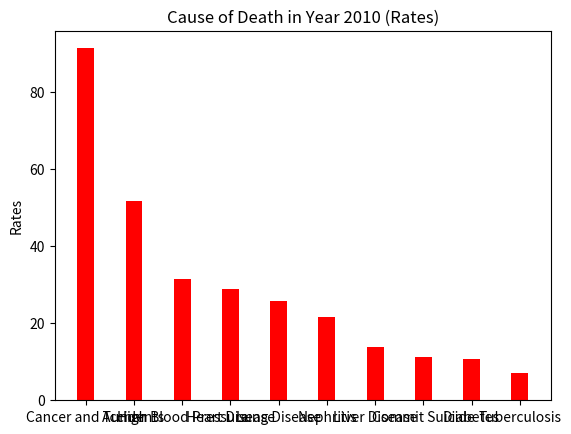

This chart was generated by the following Python code:
import numpy as np
import matplotlib.pyplot as plt

n = 10
rate = (91.2, 51.6, 31.4, 28.9, 25.7, 21.6, 13.8, 11.1, 10.8, 7)
ind = np.arange(n)
width = 0.35

fig, ax = plt.subplots()
rects1 = ax.bar(ind + width, rate, width, color="r")

ax.set_ylabel("Rates")
ax.set_title("Cause of Death in Year 2010 (Rates)")
ax.set_xticks(ind + width)
ax.set_xticklabels(("Cancer and Tumor", "Accidents", "High Blood Pressure", "Heart Disease",\
                     "Lung Disease", "Nephritis", "Liver Disease", "Commit Suicide", "Diabetes",\
                     "Tuberculosis"))

plt.show()
